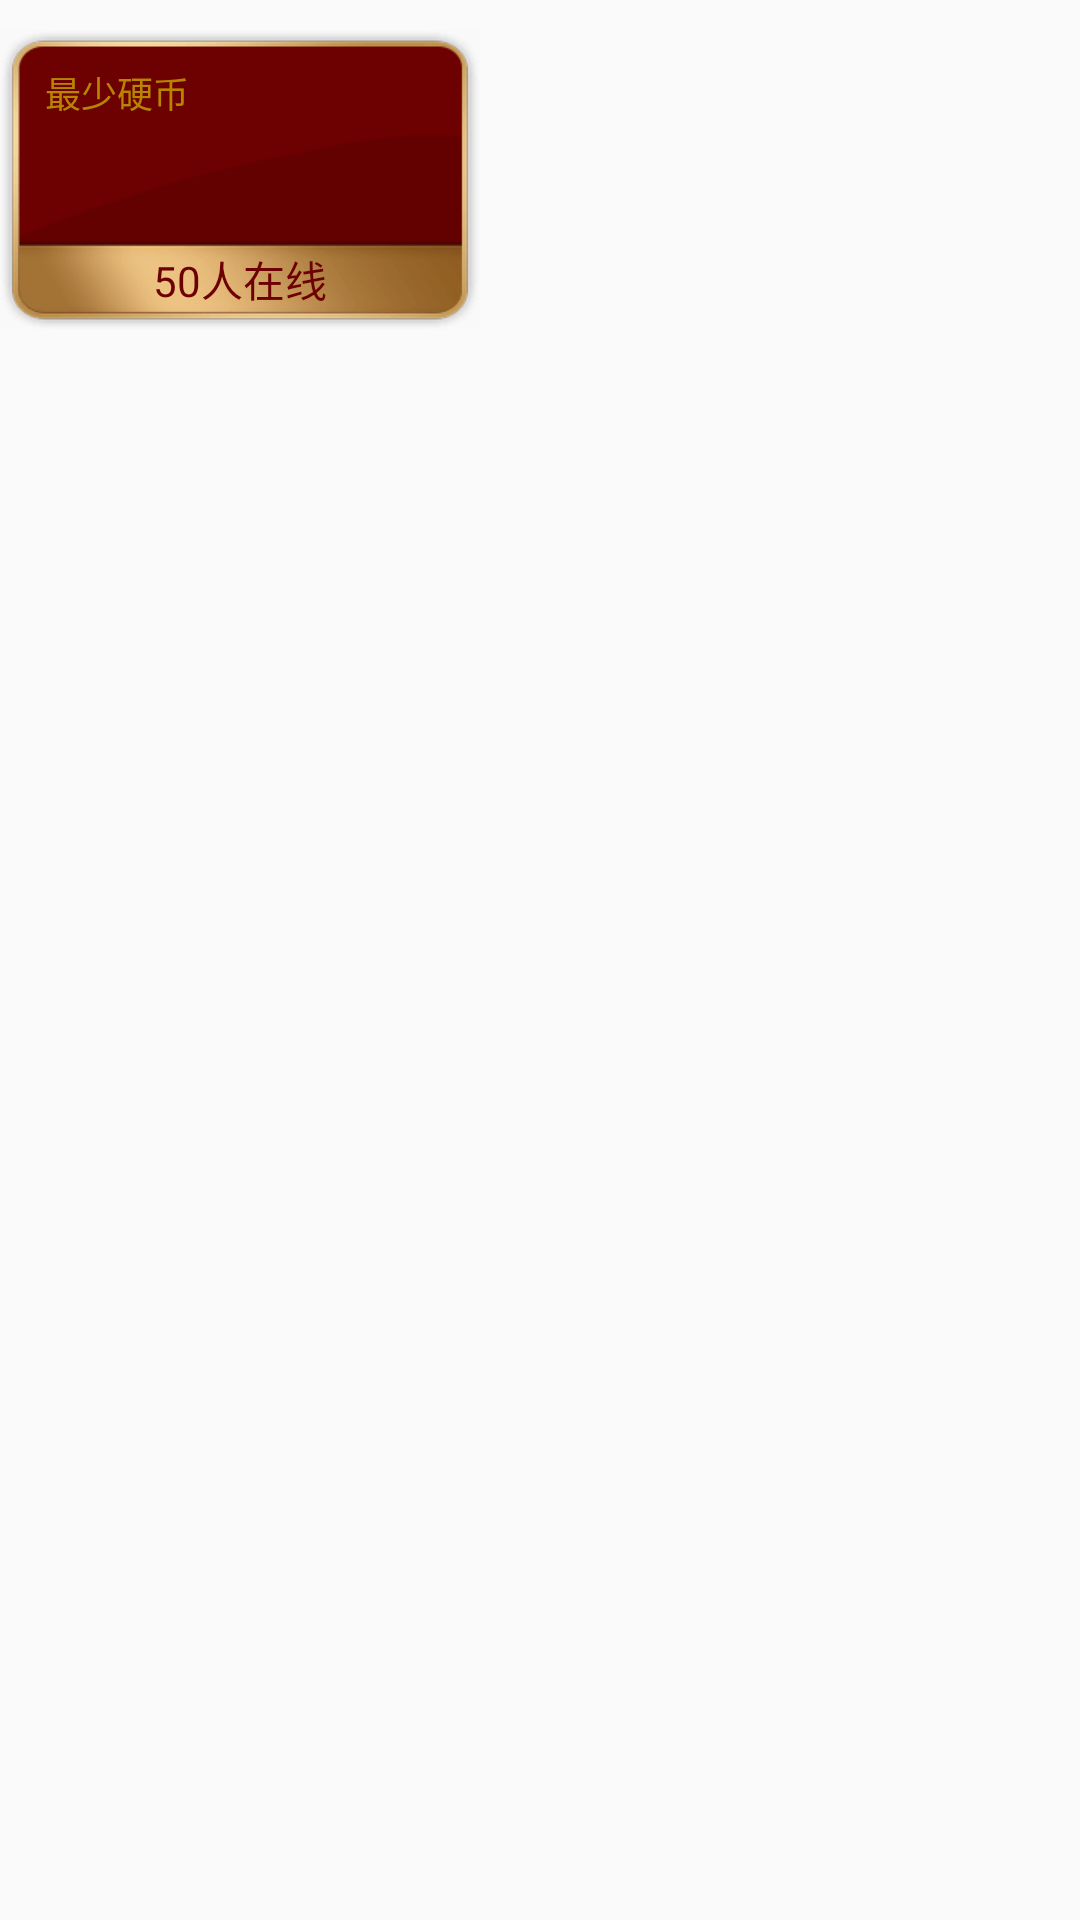

Produce the Android XML layout that renders to this screen, including the resource entries it uses.
<!-- AndroidManifest.xml: application theme AppTheme -->
<!-- res/layout/table_list_item.xml -->
<?xml version="1.0" encoding="utf-8"?>
<LinearLayout xmlns:android="http://schemas.android.com/apk/res/android"
    android:layout_width="wrap_content"
    android:layout_height="wrap_content"
    android:orientation="vertical">

    <RelativeLayout
        android:layout_width="wrap_content"
        android:layout_height="@dimen/dp100"
        android:layout_marginTop="@dimen/dp10"
        android:background="@mipmap/bg_table_room">

        <TextView
            android:id="@+id/txt_limit"
            style="@style/info_text"
            android:layout_width="wrap_content"
            android:layout_height="wrap_content"
            android:layout_marginLeft="@dimen/dp15"
            android:layout_marginTop="@dimen/dp12"
            android:text="最少硬币"
            android:textSize="12sp" />

        <ImageView
            android:id="@+id/img_status"
            android:layout_width="@dimen/dp100"
            android:layout_height="@dimen/dp20"
            android:layout_centerInParent="true"
           />

        <TextView
            android:id="@+id/txt_online_count"
            style="@style/tableCount"
            android:layout_width="wrap_content"
            android:layout_height="@dimen/dp30"
            android:layout_alignBottom="@id/img_status"
            android:layout_alignParentBottom="true"
            android:layout_centerHorizontal="true"
            android:layout_marginBottom="@dimen/dp2"
            android:gravity="center"
            android:text="50人在线" />
    </RelativeLayout>

</LinearLayout>
<!-- resources referenced by this layout -->
<resources>
  <dimen name="dp10">10dp</dimen>
  <dimen name="dp100">100dp</dimen>
  <dimen name="dp12">12dp</dimen>
  <dimen name="dp15">15dp</dimen>
  <dimen name="dp2">2dp</dimen>
  <dimen name="dp20">20dp</dimen>
  <dimen name="dp30">30dp</dimen>
  <!-- mipmap bg_table_room: png bitmap (mipmap-xhdpi, 6382 bytes) -->
  <style name="info_text">
          <item name="android:textSize">14sp</item>
          <item name="android:textColor">@color/textInfoYellow</item>
      </style>
  <style name="tableCount">
          <item name="android:textSize">14sp</item>
          <item name="android:textColor">@color/countRed</item>
      </style>
  <style name="AppTheme" parent="Theme.AppCompat.Light.NoActionBar">
          
          <item name="android:windowNoTitle">true</item>
          <item name="android:windowFullscreen">true</item>
      </style>
  <color name="textInfoYellow">#b78500</color>
  <color name="countRed">#6d0001</color>
</resources>
